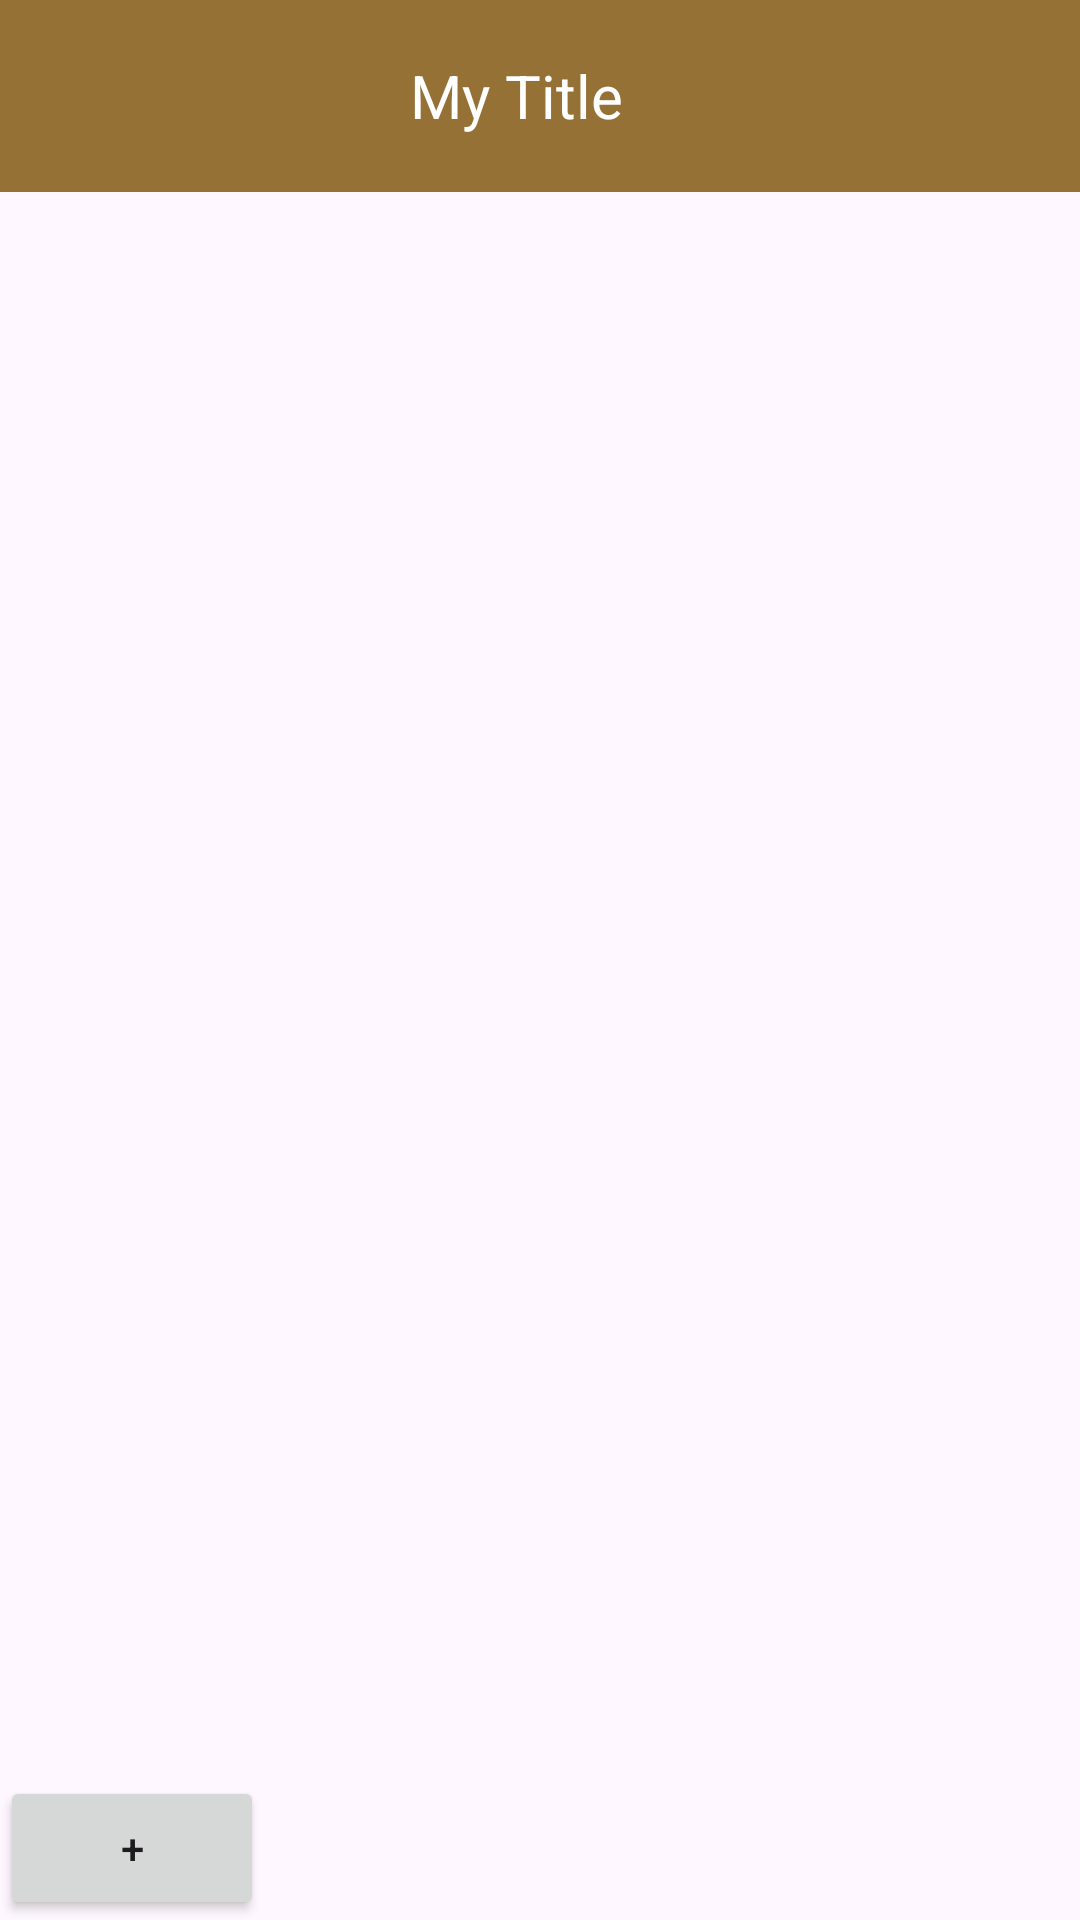

Write the Android layout XML for this screen, with the resource values it uses.
<!-- AndroidManifest.xml: application theme Theme.TravelDiary -->
<!-- res/layout/country_list.xml -->
<?xml version="1.0" encoding="utf-8"?>
<androidx.drawerlayout.widget.DrawerLayout xmlns:android="http://schemas.android.com/apk/res/android"
    android:layout_width="match_parent"
    android:layout_height="match_parent"
    android:id="@+id/drawerLayoutCountries">

    <LinearLayout
        android:layout_width="match_parent"
        android:layout_height="match_parent"
        android:orientation="vertical">
        
        <include
            android:id="@+id/toolbar"
            layout="@layout/toolbar" />

        <androidx.recyclerview.widget.RecyclerView
            android:id="@+id/placesRecyclerView"
            android:layout_width="match_parent"
            android:layout_height="0dp"
            android:layout_weight="1" />

        <Button
            android:id="@+id/addPlaceButton"
            android:layout_width="wrap_content"
            android:layout_height="wrap_content"
            android:text="+" />
    </LinearLayout>

    <include
        android:id="@+id/mydrawerMenu"
        layout="@layout/drawer_menu"
        android:layout_gravity="end"
        android:layout_width="300dp"
        android:layout_height="match_parent"/>

</androidx.drawerlayout.widget.DrawerLayout>
<!-- res/layout/toolbar.xml (included above) -->
<?xml version="1.0" encoding="utf-8"?>
<androidx.appcompat.widget.Toolbar
    xmlns:android="http://schemas.android.com/apk/res/android"
    android:id="@+id/toolbar"
    android:layout_width="match_parent"
    android:layout_height="?attr/actionBarSize"
    android:background="?attr/colorPrimary"
    android:theme="@style/ThemeOverlay.AppCompat.Dark.ActionBar">

    <ImageButton
        android:id="@+id/logo"
        android:layout_width="wrap_content"
        android:layout_height="wrap_content"
        android:layout_gravity="start"
        android:padding="8dp"
        android:background="?attr/selectableItemBackgroundBorderless"
        android:src="@drawable/home"
        android:contentDescription="@string/logo"/>

    <TextView
        android:id="@+id/toolbar_title"
        android:layout_width="wrap_content"
        android:layout_height="wrap_content"
        android:text="My Title"
        android:textColor="@android:color/white"
        android:textSize="20sp"
        android:layout_gravity="center"
        android:layout_marginStart="48dp"
        android:layout_marginEnd="48dp"/>

    <ImageButton
        android:id="@+id/menu"
        android:layout_width="wrap_content"
        android:layout_height="wrap_content"
        android:layout_gravity="end"
        android:background="?attr/selectableItemBackgroundBorderless"
        android:padding="8dp"
        android:src="@drawable/menu"
        android:contentDescription="Menu Button" />
        

</androidx.appcompat.widget.Toolbar>
<!-- res/layout/drawer_menu.xml (included above) -->
<?xml version="1.0" encoding="utf-8"?>
<LinearLayout
    xmlns:android="http://schemas.android.com/apk/res/android"
    android:id="@+id/drawerMenu"
    android:layout_width="300dp"
    android:layout_height="match_parent"
    android:layout_gravity="end"
    android:orientation="vertical"
    android:background="@color/white"
    android:padding="16dp">

    
    <TextView
        android:id="@+id/menuItem1"
        android:layout_width="match_parent"
        android:layout_height="wrap_content"
        android:text="Add place"
        android:textSize="18sp"
        android:padding="8dp" />

    <TextView
        android:id="@+id/menuItem2"
        android:layout_width="match_parent"
        android:layout_height="wrap_content"
        android:text="Countries"
        android:textSize="18sp"
        android:padding="8dp" />

</LinearLayout>
<!-- resources referenced by this layout -->
<resources>
  <color name="white">#FFFFFFFF</color>
  <string name="logo">Logo</string>
  <style name="Theme.TravelDiary" parent="Base.Theme.TravelDiary" />
  <style name="Base.Theme.TravelDiary" parent="Theme.Material3.DayNight.NoActionBar">
          
          
  
          <item name="colorPrimary">@color/primary</item>
      </style>
  <color name="primary">#967135</color>
</resources>
